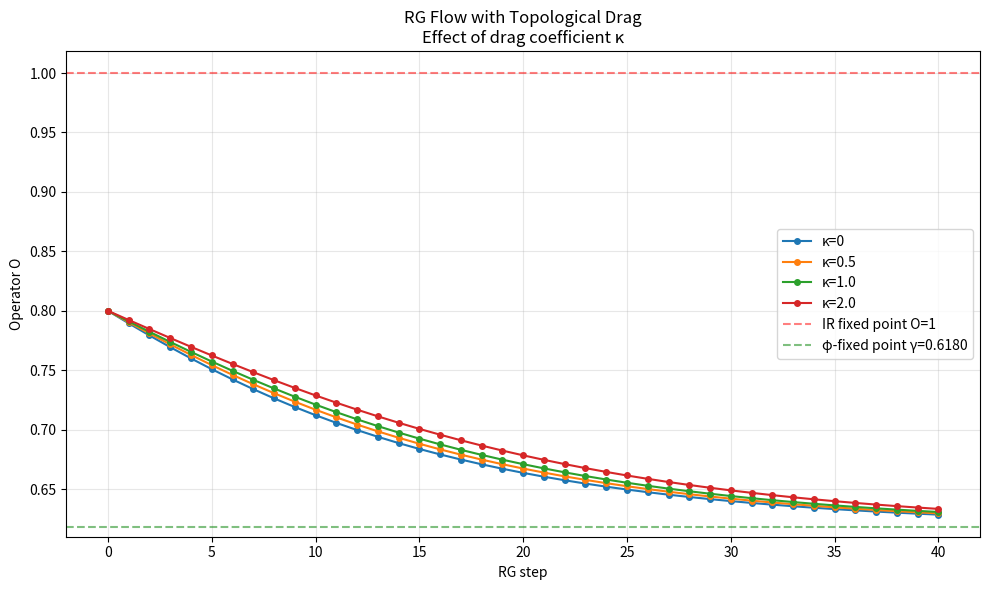

Write the Python code that produced this figure.
#!/usr/bin/env python3
"""
φ-RG Flow Engine with Topological Drag Term

The drag term represents the slowing of RG flow near φ-fixed points,
modeling the "symmetry saturation" phase of the vacuum manifold.
"""

import numpy as np
import matplotlib.pyplot as plt
import math
from typing import Dict, List

PHI = (1 + math.sqrt(5)) / 2
PHI_INV = 1 / PHI
L = math.log(PHI)
D_F = math.log(2) / math.log(PHI)


class PhiRGFlowWithDrag:
    """
    RG flow with topological drag near φ-fixed points.
    Drag coefficient κ controls the slowing of flow.
    """
    
    def __init__(self, alpha=1.2, gamma=PHI_INV, drag_coeff=1.0):
        self.alpha = alpha
        self.gamma = gamma
        self.drag_coeff = drag_coeff
        self.L = L
        
    def beta_function(self, O):
        """
        β(O) = α · (O - O²) · (1 - γ/O) · (O - 0.3) · drag_factor
        """
        if O <= 0:
            return 0.0
        term1 = O - O**2
        term2 = 1 - self.gamma / O
        term3 = O - 0.3
        
        # Drag term: slows flow near O = γ (φ-fixed point)
        drag = 1 / (1 + self.drag_coeff * abs(O - self.gamma))
        
        return self.alpha * term1 * term2 * term3 * drag
    
    def rg_map(self, O):
        return O - self.beta_function(O) * self.L
    
    def flow_trajectory(self, O0, n_steps=50):
        traj = [O0]
        O = O0
        for _ in range(n_steps):
            O = self.rg_map(O)
            traj.append(O)
            if O <= 0 or O > 2:
                break
        return np.array(traj)
    
    def plot_flow_comparison(self, O0=0.8, drag_values=[0, 0.5, 1.0, 2.0]):
        """Compare flows with different drag coefficients"""
        fig, ax = plt.subplots(1, 1, figsize=(10, 6))
        
        for drag in drag_values:
            self.drag_coeff = drag
            traj = self.flow_trajectory(O0, n_steps=40)
            ax.plot(range(len(traj)), traj, 'o-', label=f'κ={drag}', markersize=4)
        
        ax.axhline(y=1, color='r', linestyle='--', alpha=0.5, label='IR fixed point O=1')
        ax.axhline(y=PHI_INV, color='g', linestyle='--', alpha=0.5, label=f'φ-fixed point γ={PHI_INV:.4f}')
        ax.set_xlabel('RG step')
        ax.set_ylabel('Operator O')
        ax.set_title('RG Flow with Topological Drag\nEffect of drag coefficient κ')
        ax.legend()
        ax.grid(True, alpha=0.3)
        
        plt.tight_layout()
        plt.savefig('rg_flow_with_drag.png', dpi=150)
        plt.show()
        print("✅ RG flow with drag saved to rg_flow_with_drag.png")
        return fig


if __name__ == "__main__":
    rg = PhiRGFlowWithDrag(alpha=1.2, drag_coeff=1.0)
    rg.plot_flow_comparison()
